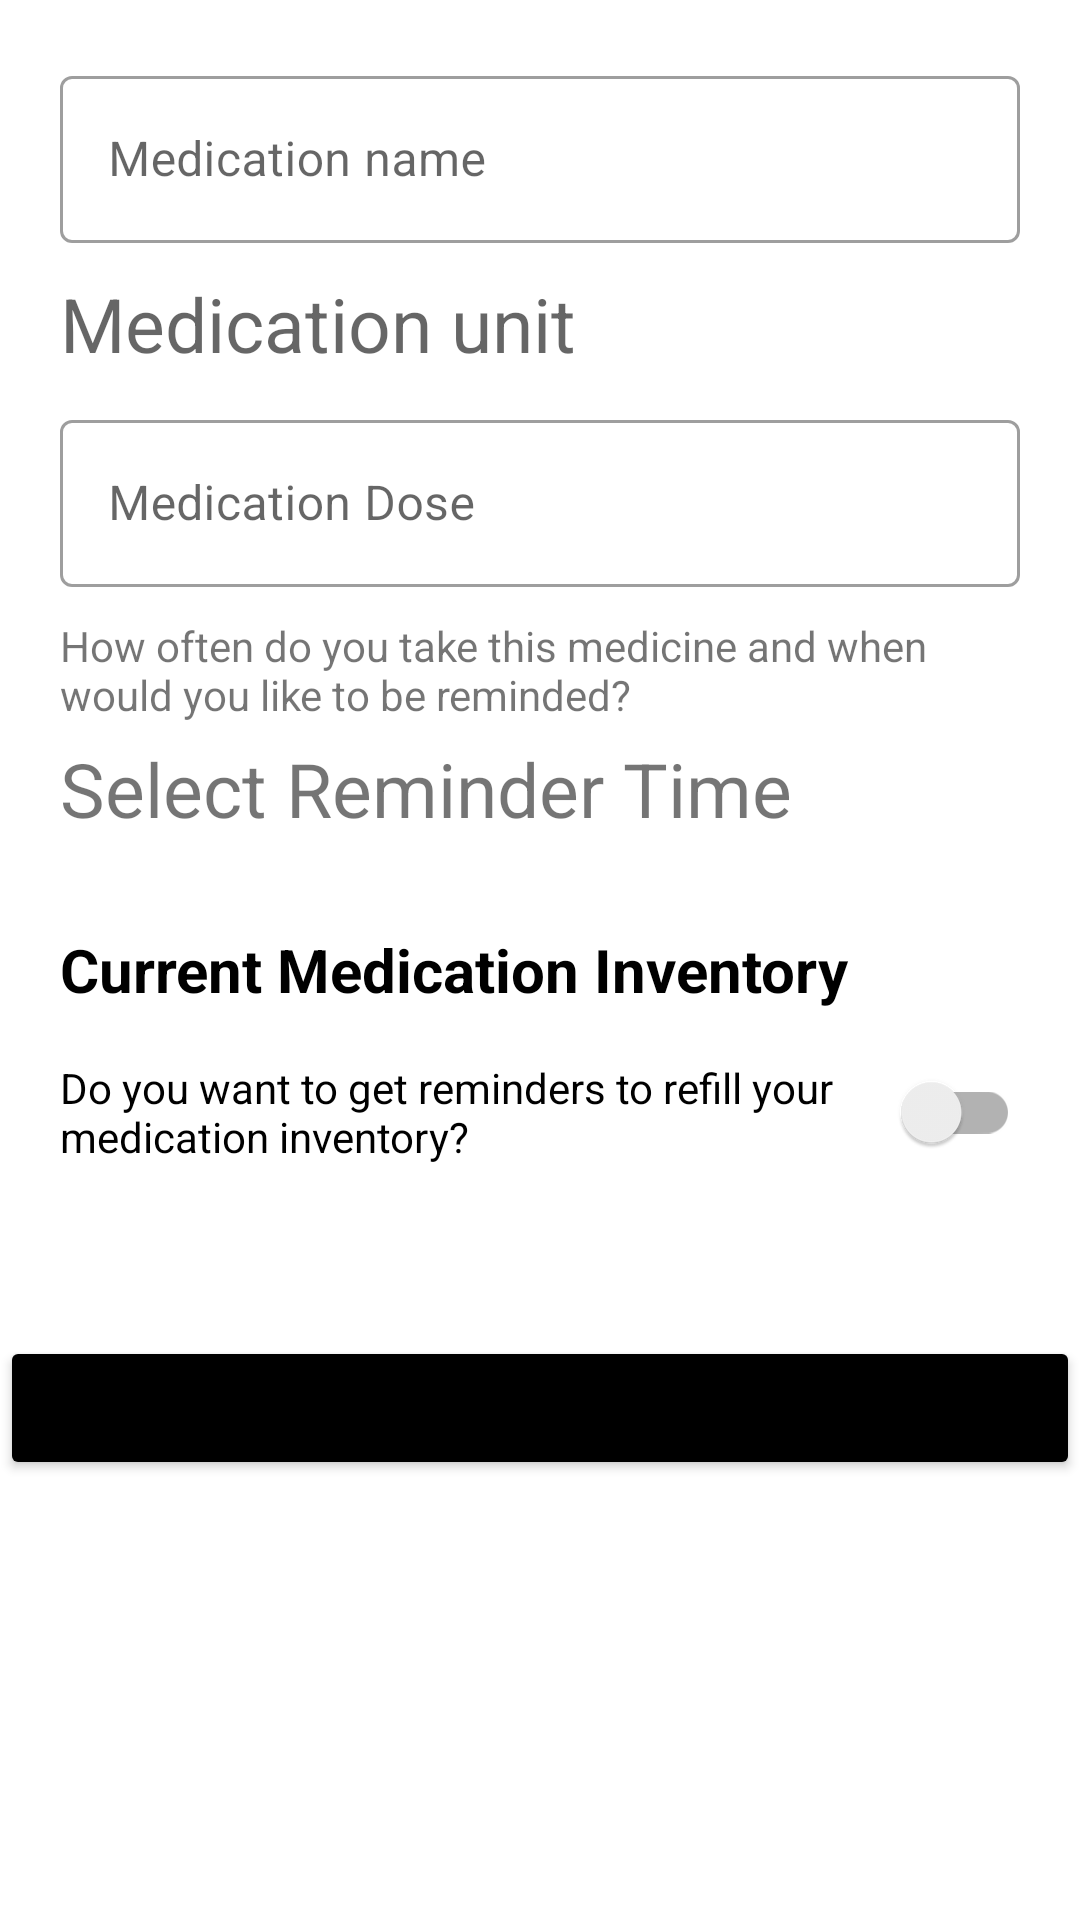

Layout XML and referenced resources for this Android screen:
<!-- AndroidManifest.xml: application theme Theme.MedicationReminderapp_FatmaAlAjmi -->
<!-- res/layout/activity_add_reminder.xml -->
<?xml version="1.0" encoding="utf-8"?>
<RelativeLayout xmlns:android="http://schemas.android.com/apk/res/android"
    xmlns:app="http://schemas.android.com/apk/res-auto"
    android:layout_width="match_parent"
    android:layout_height="match_parent">

    <androidx.core.widget.NestedScrollView
        android:layout_width="match_parent"
        android:layout_height="wrap_content">

        <LinearLayout
            android:layout_width="match_parent"
            android:layout_height="wrap_content"
            android:orientation="vertical">

            <com.google.android.material.textfield.TextInputLayout
                style="@style/Widget.MaterialComponents.TextInputLayout.OutlinedBox"
                android:layout_width="match_parent"
                android:layout_height="wrap_content"
                android:layout_marginStart="20dp"
                android:layout_marginTop="20dp"
                android:layout_marginEnd="20dp">

                <com.google.android.material.textfield.TextInputEditText
                    android:id="@+id/medication_name_et"
                    android:layout_width="match_parent"
                    android:layout_height="wrap_content"
                    android:hint="@string/medication_name"
                    android:inputType="text"
                    android:maxLines="1" />

            </com.google.android.material.textfield.TextInputLayout>

            <TextView
                android:id="@+id/medication_unit_et"
                android:layout_width="match_parent"
                android:layout_height="wrap_content"
                android:textSize="25sp"
                android:layout_marginHorizontal="20dp"
                android:layout_marginTop="10dp"
                android:hint="@string/medication_unit" />

            <com.google.android.material.textfield.TextInputLayout
                style="@style/Widget.MaterialComponents.TextInputLayout.OutlinedBox"
                android:layout_width="match_parent"
                android:layout_height="wrap_content"
                android:layout_marginStart="20dp"
                android:layout_marginTop="10dp"
                android:layout_marginEnd="20dp">

                <com.google.android.material.textfield.TextInputEditText
                    android:id="@+id/medication_dose_et"
                    android:layout_width="match_parent"
                    android:layout_height="wrap_content"
                    android:hint="@string/medication_dose"
                    android:inputType="number"
                    android:maxLines="1" />

            </com.google.android.material.textfield.TextInputLayout>

            <TextView
                android:layout_width="match_parent"
                android:layout_height="wrap_content"
                android:layout_marginHorizontal="20dp"
                android:layout_marginTop="10dp"
                android:text="@string/how_often_do_you_take_this_medicine_and_when_would_you_like_to_be_reminded" />

            <TextView
                android:id="@+id/setMedicineReminderTimeTv"
                android:layout_width="match_parent"
                android:layout_height="wrap_content"
                android:layout_marginHorizontal="20dp"
                android:layout_marginTop="5dp"
                android:text="@string/select_reminder_time"
                android:textSize="25sp" />


            <TextView
                android:layout_width="match_parent"
                android:layout_height="wrap_content"
                android:layout_marginHorizontal="20dp"
                android:layout_marginTop="30dp"
                android:text="@string/current_medication_inventory"
                android:textColor="@color/black"
                android:textSize="20sp"
                android:textStyle="bold" />

            <androidx.appcompat.widget.SwitchCompat
                android:id="@+id/setInventoryReminderSwitch"
                android:layout_width="wrap_content"
                android:layout_height="wrap_content"
                android:layout_marginHorizontal="20dp"
                android:layout_marginTop="10dp"
                android:text="@string/do_you_want_to_get_reminders_to_refill_your_medication_inventory" />

            <TextView
                android:id="@+id/setInventoryReminderTextView"
                android:layout_width="match_parent"
                android:layout_height="wrap_content"
                android:layout_marginHorizontal="20dp"
                android:layout_marginTop="10dp"
                android:text="@string/set_reminder_date"
                android:textSize="25sp"
                android:visibility="gone" />

            
            <com.google.android.material.textfield.TextInputLayout
                style="@style/Widget.MaterialComponents.TextInputLayout.OutlinedBox"
                android:layout_width="match_parent"
                android:layout_height="wrap_content"
                android:layout_marginStart="20dp"
                android:layout_marginTop="10dp"
                android:layout_marginEnd="20dp">

                <com.google.android.material.textfield.TextInputEditText
                    android:id="@+id/medication_amount_et"
                    android:layout_width="match_parent"
                    android:layout_height="wrap_content"
                    android:hint="@string/medication_amount"
                    android:inputType="number"
                    android:maxLines="1"
                    android:visibility="gone" />

            </com.google.android.material.textfield.TextInputLayout>

            
            <com.google.android.material.textfield.TextInputLayout
                style="@style/Widget.MaterialComponents.TextInputLayout.OutlinedBox"
                android:layout_width="match_parent"
                android:layout_height="wrap_content"
                android:layout_marginStart="20dp"
                android:layout_marginTop="10dp"
                android:layout_marginEnd="20dp">

                <com.google.android.material.textfield.TextInputEditText
                    android:id="@+id/medication_threshold_et"
                    android:layout_width="match_parent"
                    android:layout_height="wrap_content"
                    android:hint="@string/medication_threshold"
                    android:inputType="text"
                    android:maxLines="1"
                    android:visibility="gone" />

            </com.google.android.material.textfield.TextInputLayout>

            <Button
                android:id="@+id/saveBtn"
                android:layout_width="match_parent"
                android:layout_height="wrap_content"
                android:layout_marginTop="20dp"
                android:textAllCaps="false"
                android:backgroundTint="@color/black"
                android:text="@string/savee" />

        </LinearLayout>

    </androidx.core.widget.NestedScrollView>

</RelativeLayout>
<!-- resources referenced by this layout -->
<resources>
  <string name="current_medication_inventory">Current Medication Inventory</string>
  <string name="do_you_want_to_get_reminders_to_refill_your_medication_inventory">Do you want to get reminders to refill your medication inventory?</string>
  <string name="how_often_do_you_take_this_medicine_and_when_would_you_like_to_be_reminded">How often do you take this medicine and when would you like to be reminded?</string>
  <string name="medication_amount">Medication Amount</string>
  <string name="medication_dose">Medication Dose</string>
  <string name="medication_name">Medication name</string>
  <string name="medication_threshold">Medication Threshold</string>
  <string name="medication_unit">Medication unit</string>
  <string name="savee">save</string>
  <string name="select_reminder_time">Select Reminder Time</string>
  <string name="set_reminder_date">Set Reminder Date</string>
  <style name="Theme.MedicationReminderapp_FatmaAlAjmi" parent="Theme.MaterialComponents.DayNight.DarkActionBar">
          
          <item name="colorPrimary">@color/purple_500</item>
          <item name="colorPrimaryVariant">@color/purple_700</item>
          <item name="colorOnPrimary">@color/white</item>
          
          <item name="colorSecondary">@color/teal_200</item>
          <item name="colorSecondaryVariant">@color/teal_700</item>
          <item name="colorOnSecondary">@color/black</item>
          
          <item name="android:statusBarColor">?attr/colorPrimaryVariant</item>
          
      </style>
  <!-- not gathered from this repository: default colours our renderer supplied (Android Studio template values) -->
  <color name="purple_500">#FF6200EE</color>
  <color name="purple_700">#FF3700B3</color>
  <color name="teal_200">#FF03DAC5</color>
  <color name="teal_700">#FF018786</color>
  <color name="black">#FF000000</color>
  <color name="white">#FFFFFFFF</color>
</resources>
